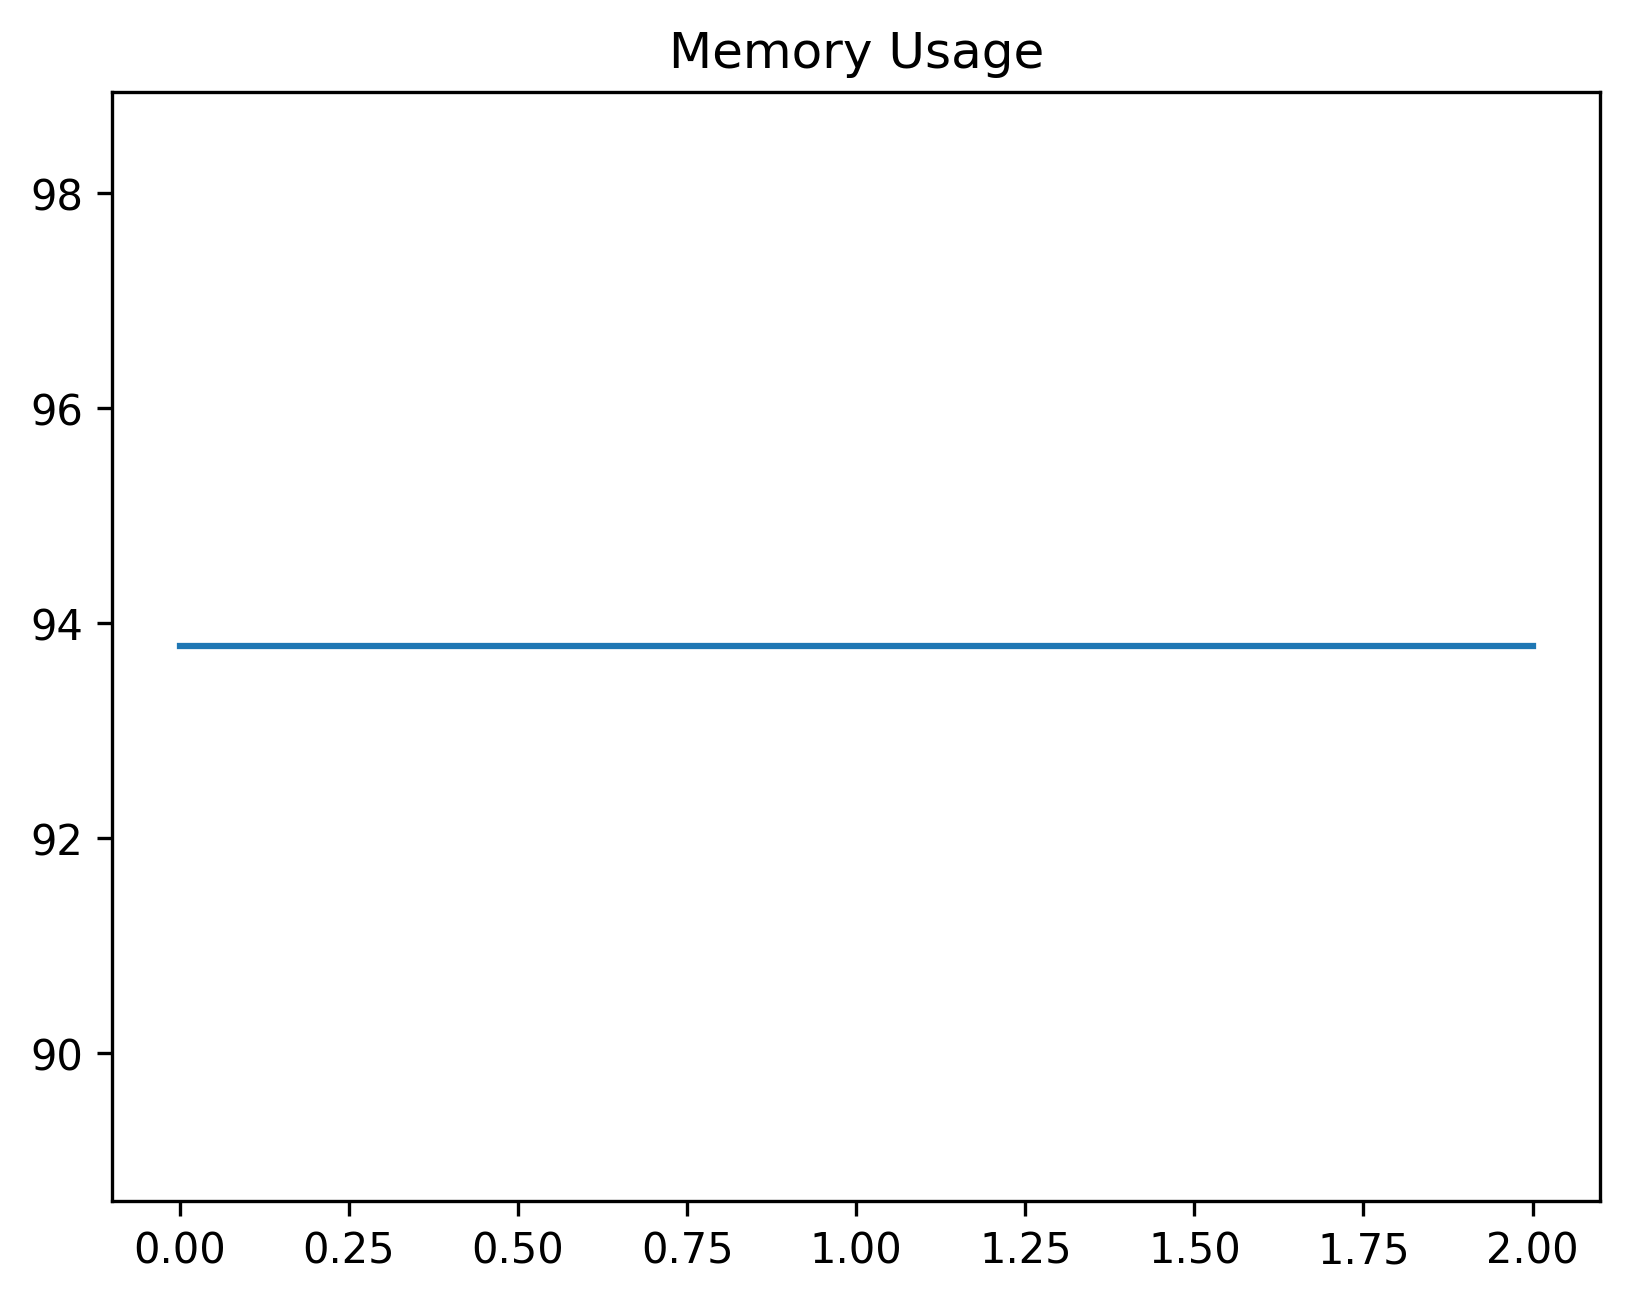

Source data for this figure (header and first rows):
date_time, name, memory
2024-02-07 07:54:40.294198, start, 93.78
2024-02-07 07:54:41.133592, wait_for_dashboard_to_be_ready, 93.78
2024-02-07 07:55:14.349920, filter_record, 93.78
